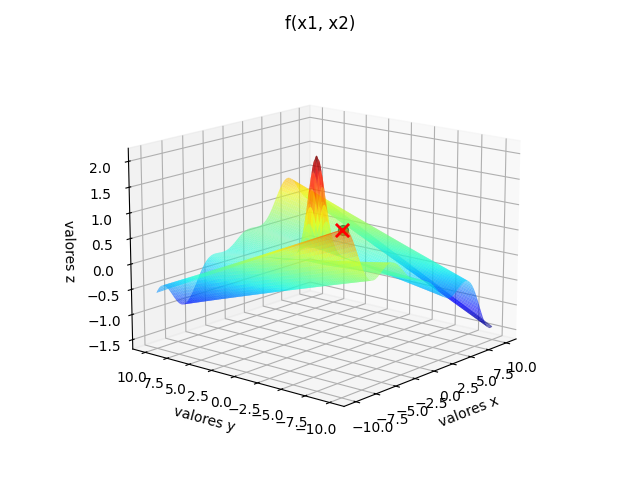

The file beside this chart, header and first rows:
x_otimo[0], x_otimo[1], f_otimo
-9.911, -9.993, 1.428
-9.911, -9.993, 1.428
-9.909, -9.996, 1.429
-9.909, -9.996, 1.429
-9.897, -9.999, 1.43
-9.897, -9.999, 1.43
-9.897, -9.999, 1.43
-9.897, -9.999, 1.43
-9.897, -9.999, 1.43
-9.897, -9.999, 1.43
-9.897, -9.999, 1.43
-9.897, -9.999, 1.43
-9.897, -9.999, 1.43
-9.897, -9.999, 1.43
-9.897, -9.999, 1.43
-9.897, -9.999, 1.43
-9.897, -9.999, 1.43
-9.897, -9.999, 1.43
-9.897, -9.999, 1.43
-9.897, -9.999, 1.43
-9.897, -9.999, 1.43
-9.897, -9.999, 1.43
-9.897, -9.999, 1.43
-9.897, -9.999, 1.43
-9.897, -9.999, 1.43
-9.897, -9.999, 1.43
-9.897, -9.999, 1.43
-9.897, -9.999, 1.43
-9.897, -9.999, 1.43
-9.897, -9.999, 1.43
-9.897, -9.999, 1.43
-9.897, -9.999, 1.43
-9.897, -9.999, 1.43
-9.897, -9.999, 1.43
-9.897, -9.999, 1.43
-9.897, -9.999, 1.43
-9.897, -9.999, 1.43
-9.897, -9.999, 1.43
-9.897, -9.999, 1.43
-9.897, -9.999, 1.43
-9.897, -9.999, 1.43
-9.897, -9.999, 1.43
-9.897, -9.999, 1.43
-9.897, -9.999, 1.43
-9.897, -9.999, 1.43
-9.897, -9.999, 1.43
-9.897, -9.999, 1.43
-9.897, -9.999, 1.43
-9.897, -9.999, 1.43
-9.897, -9.999, 1.43
-9.897, -9.999, 1.43
-9.897, -9.999, 1.43
-9.897, -9.999, 1.43
-9.897, -9.999, 1.43
-9.897, -9.999, 1.43
-9.897, -9.999, 1.43
-9.897, -9.999, 1.43
-9.897, -9.999, 1.43
-9.897, -9.999, 1.43
-9.897, -9.999, 1.43
... 40 more rows
